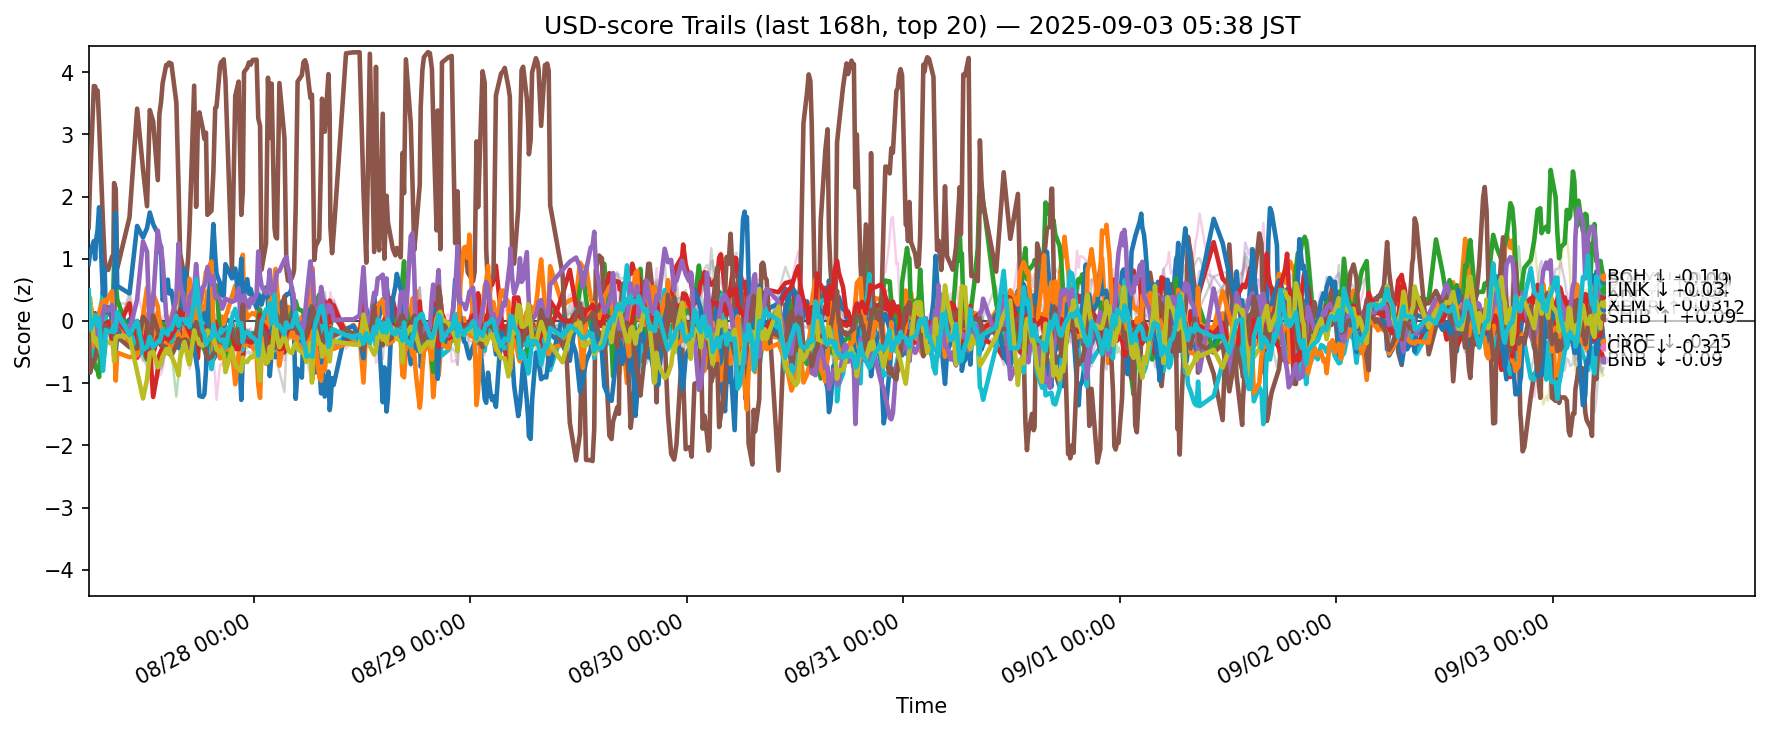

Source data for this figure (header and first rows):
ts, side, symbol, score
2025-08-26 20:40:46.050845+00:00, usd, ADA, -0.585
2025-08-26 20:40:46.050845+00:00, usd, AVAX, 0.1608
2025-08-26 20:40:46.050845+00:00, usd, BCH, -0.3518
2025-08-26 20:40:46.050845+00:00, usd, BNB, -0.1842
2025-08-26 20:40:46.050845+00:00, usd, BTC, -0.6269
2025-08-26 20:40:46.050845+00:00, usd, CRO, 1.504
2025-08-26 20:40:46.050845+00:00, usd, DOGE, -0.5561
2025-08-26 20:40:46.050845+00:00, usd, ETH, 0.4854
2025-08-26 20:40:46.050845+00:00, usd, HBAR, -0.08567
2025-08-26 20:40:46.050845+00:00, usd, HYPE, 0.9143
2025-08-26 20:40:46.050845+00:00, usd, LINK, -0.4771
2025-08-26 20:40:46.050845+00:00, usd, LTC, -0.4074
2025-08-26 20:40:46.050845+00:00, usd, SHIB, 0.09284
2025-08-26 20:40:46.050845+00:00, usd, SOL, 0.191
2025-08-26 20:40:46.050845+00:00, usd, SUI, -0.1531
2025-08-26 20:40:46.050845+00:00, usd, TON, 0.2555
2025-08-26 20:40:46.050845+00:00, usd, TRX, -0.8724
2025-08-26 20:40:46.050845+00:00, usd, UNI, -0.1332
2025-08-26 20:40:46.050845+00:00, usd, XLM, 0.2808
2025-08-26 20:40:46.050845+00:00, usd, XRP, 0.4917
2025-08-26 20:49:47.062594+00:00, usd, ADA, -0.8323
2025-08-26 20:49:47.062594+00:00, usd, AVAX, 0.03816
2025-08-26 20:49:47.062594+00:00, usd, BCH, -0.3123
2025-08-26 20:49:47.062594+00:00, usd, BNB, 0.1205
2025-08-26 20:49:47.062594+00:00, usd, BTC, -0.1702
2025-08-26 20:49:47.062594+00:00, usd, CRO, 2.222
2025-08-26 20:49:47.062594+00:00, usd, DOGE, -0.5519
2025-08-26 20:49:47.062594+00:00, usd, ETH, 0.2355
2025-08-26 20:49:47.062594+00:00, usd, HBAR, -0.6032
2025-08-26 20:49:47.062594+00:00, usd, HYPE, 1.089
2025-08-26 20:49:47.062594+00:00, usd, LINK, -0.428
2025-08-26 20:49:47.062594+00:00, usd, LTC, -0.5999
2025-08-26 20:49:47.062594+00:00, usd, SHIB, 0.3047
2025-08-26 20:49:47.062594+00:00, usd, SOL, 0.1799
2025-08-26 20:49:47.062594+00:00, usd, SUI, -0.8193
2025-08-26 20:49:47.062594+00:00, usd, TON, 0.09997
2025-08-26 20:49:47.062594+00:00, usd, TRX, -0.3509
2025-08-26 20:49:47.062594+00:00, usd, UNI, 0.08042
2025-08-26 20:49:47.062594+00:00, usd, XLM, 0.379
2025-08-26 20:49:47.062594+00:00, usd, XRP, -0.1379
2025-08-26 21:15:16.564543+00:00, usd, ADA, -0.4684
2025-08-26 21:15:16.564543+00:00, usd, AVAX, -0.2991
2025-08-26 21:15:16.564543+00:00, usd, BCH, -0.61
2025-08-26 21:15:16.564543+00:00, usd, BNB, 0.05917
2025-08-26 21:15:16.564543+00:00, usd, BTC, -0.1302
2025-08-26 21:15:16.564543+00:00, usd, CRO, 3.777
2025-08-26 21:15:16.564543+00:00, usd, DOGE, -0.233
2025-08-26 21:15:16.564543+00:00, usd, ETH, -0.1333
2025-08-26 21:15:16.564543+00:00, usd, HBAR, -0.3349
2025-08-26 21:15:16.564543+00:00, usd, HYPE, 1.285
2025-08-26 21:15:16.564543+00:00, usd, LINK, -0.3572
2025-08-26 21:15:16.564543+00:00, usd, LTC, -0.5423
2025-08-26 21:15:16.564543+00:00, usd, SHIB, -0.06585
2025-08-26 21:15:16.564543+00:00, usd, SOL, -0.129
2025-08-26 21:15:16.564543+00:00, usd, SUI, -0.6283
2025-08-26 21:15:16.564543+00:00, usd, TON, -0.2108
2025-08-26 21:15:16.564543+00:00, usd, TRX, -0.1515
2025-08-26 21:15:16.564543+00:00, usd, UNI, -0.5472
2025-08-26 21:15:16.564543+00:00, usd, XLM, -0.3278
2025-08-26 21:15:16.564543+00:00, usd, XRP, -0.007688
... 12,340 more rows
